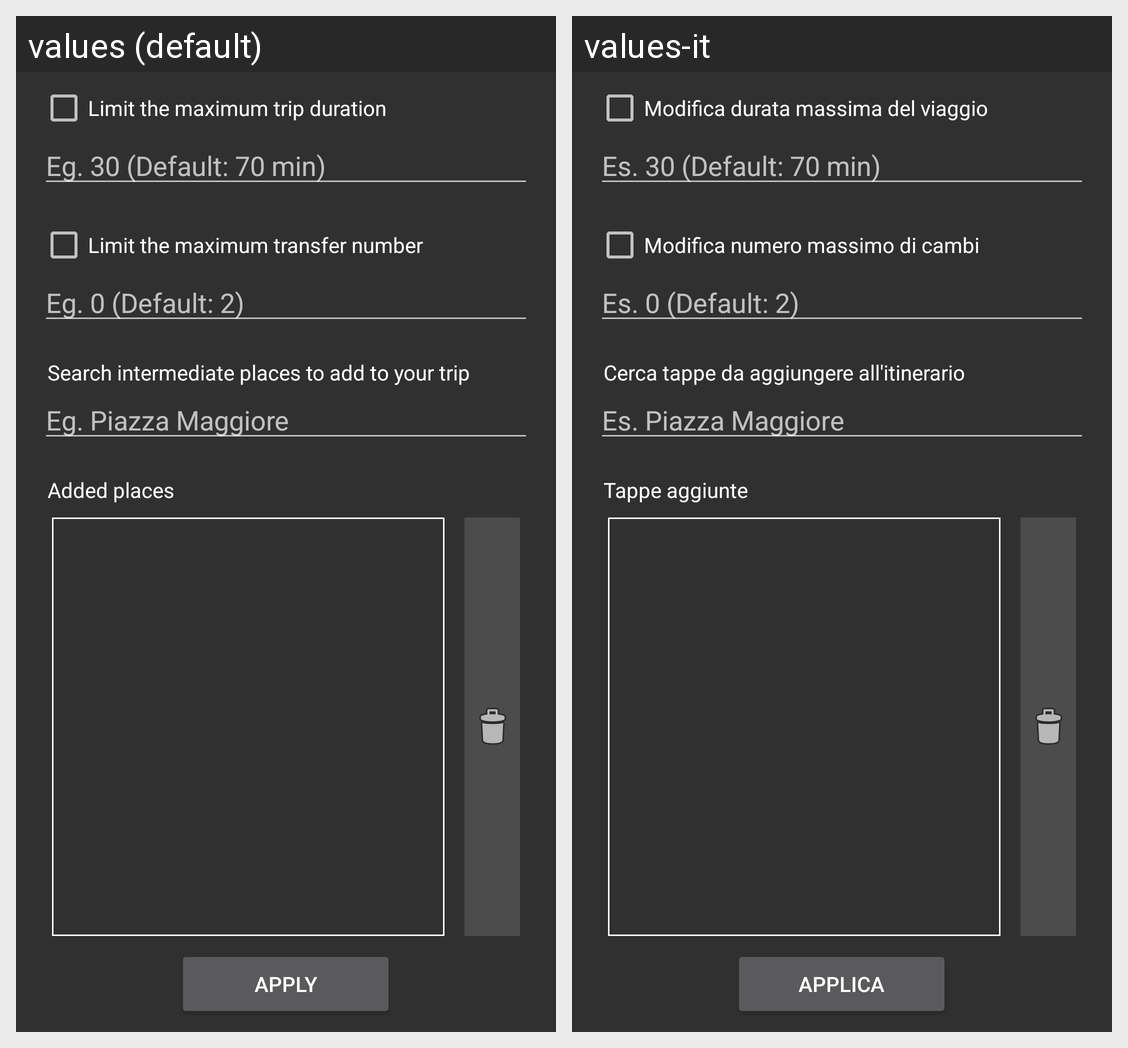

Translations of the strings shown on this Android screen, per locale in the grid:
Android screen res/layout/activity_filter.xml rendered under 2 locales, left to right: values (default), values-it. Device: Nexus 5 (rendered at 1080×1920; each locale shown at half size, 540×960, under a caption strip naming it); theme MyThemeDark.
Strings drawn on this screen, with the default value and each locale's value (text and hints the layout hard-codes, and strings that could not be matched under every locale, appear in the picture but are not listed):

maxDurationCheckboxText
  values: Limit the maximum trip duration
  values-it: Modifica durata massima del viaggio

maxDurationInputHint
  values: Eg. 30 (Default: 70 min)
  values-it: Es. 30 (Default: 70 min)

maxStopsCheckboxText
  values: Limit the maximum transfer number
  values-it: Modifica numero massimo di cambi

maxStopsInputHint
  values: Eg. 0 (Default: 2)
  values-it: Es. 0 (Default: 2)

spaceTitleTextView
  values: Search intermediate places to add to your trip
  values-it: Cerca tappe da aggiungere all'itinerario

spaceTitleHint
  values: Eg. Piazza Maggiore
  values-it: Es. Piazza Maggiore

intermediate_places_list_view_title
  values: Added places
  values-it: Tappe aggiunte

apply
  values: Apply
  values-it: Applica
